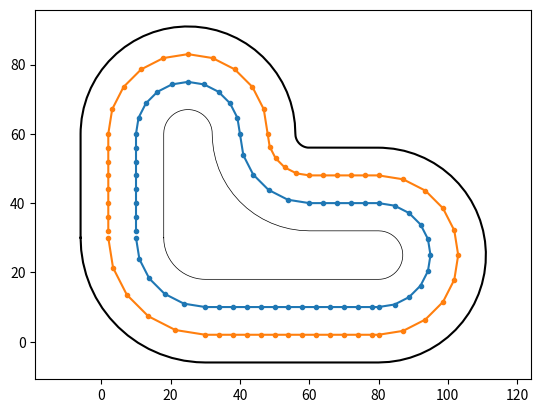

Reproduce this figure in Python.
"""
Environment for Lattice Planner Simulation
"""

import math
import numpy as np
import matplotlib.pyplot as plt


class ENVCrusing:
    def __init__(self):
        self.max_c = 0.15
        self.road_width = 8.0
        # self.ref_line = self.design_reference_line()
        # self.bound_in = self.design_boundary_in()
        # self.bound_out = self.design_boundary_out()

    @staticmethod
    def design_reference_line(cr_delta=0):
        rx, ry, ryaw, rc = [], [], [], []
        step_curve = 0.1 * math.pi
        step_line = 4


        cx, cy, cr = 30, 30, 20+cr_delta
        theta = np.arange(math.pi, math.pi * 1.5, step_curve)
        for itheta in theta:
            rx.append(cx + cr * math.cos(itheta))
            ry.append(cy + cr * math.sin(itheta))

        for ix in np.arange(30, 80, step_line):
            rx.append(ix)
            ry.append(10-cr_delta)

        cx, cy, cr = 80, 25, 15+cr_delta
        theta = np.arange(-math.pi / 2.0, math.pi / 2.0, step_curve)
        for itheta in theta:
            rx.append(cx + cr * math.cos(itheta))
            ry.append(cy + cr * math.sin(itheta))

        for ix in np.arange(80, 60, -step_line):
            rx.append(ix)
            ry.append(40+cr_delta)

        cx, cy, cr = 60, 60, 20-cr_delta
        theta = np.arange(-math.pi / 2.0, -math.pi, -step_curve)
        for itheta in theta:
            rx.append(cx + cr * math.cos(itheta))
            ry.append(cy + cr * math.sin(itheta))

        cx, cy, cr = 25, 60, 15+cr_delta
        theta = np.arange(0.0, math.pi, step_curve)
        for itheta in theta:
            rx.append(cx + cr * math.cos(itheta))
            ry.append(cy + cr * math.sin(itheta))

        for iy in np.arange(60, 30, -step_line):
            rx.append(10-cr_delta)
            ry.append(iy)

        return rx, ry

    def design_boundary_in(self, road_width):
        bx, by = [], []
        step_curve = 0.1
        step_line = 2

        cx, cy, cr = 30, 30, 20 - road_width
        theta = np.arange(math.pi, math.pi * 1.5, step_curve)
        for itheta in theta:
            bx.append(cx + cr * math.cos(itheta))
            by.append(cy + cr * math.sin(itheta))

        for ix in np.arange(30, 80, step_line):
            bx.append(ix)
            by.append(10 + road_width)

        cx, cy, cr = 80, 25, 15 - road_width
        theta = np.arange(-math.pi / 2.0, math.pi / 2.0, step_curve)
        for itheta in theta:
            bx.append(cx + cr * math.cos(itheta))
            by.append(cy + cr * math.sin(itheta))

        for ix in np.arange(80, 60, -step_line):
            bx.append(ix)
            by.append(40 - road_width)

        cx, cy, cr = 60, 60, 20 + road_width
        theta = np.arange(-math.pi / 2.0, -math.pi, -step_curve)
        for itheta in theta:
            bx.append(cx + cr * math.cos(itheta))
            by.append(cy + cr * math.sin(itheta))

        cx, cy, cr = 25, 60, 15 - road_width
        theta = np.arange(0.0, math.pi, step_curve)
        for itheta in theta:
            bx.append(cx + cr * math.cos(itheta))
            by.append(cy + cr * math.sin(itheta))

        for iy in np.arange(60, 30, -step_line):
            bx.append(10 + road_width)
            by.append(iy)

        bx.append(bx[0])
        by.append(by[0])

        return bx, by

    def design_boundary_out(self, road_width):
        bx, by = [], []
        step_curve = 0.1
        step_line = 2

        cx, cy, cr = 30, 30, 20 + road_width
        theta = np.arange(math.pi, math.pi * 1.5, step_curve)
        for itheta in theta:
            bx.append(cx + cr * math.cos(itheta))
            by.append(cy + cr * math.sin(itheta))

        for ix in np.arange(30, 80, step_line):
            bx.append(ix)
            by.append(10 - road_width)

        cx, cy, cr = 80, 25, 15 + road_width
        theta = np.arange(-math.pi / 2.0, math.pi / 2.0, step_curve)
        for itheta in theta:
            bx.append(cx + cr * math.cos(itheta))
            by.append(cy + cr * math.sin(itheta))

        for ix in np.arange(80, 60, -step_line):
            bx.append(ix)
            by.append(40 + road_width)

        cx, cy, cr = 60, 60, 20 - road_width
        theta = np.arange(-math.pi / 2.0, -math.pi, -step_curve)
        for itheta in theta:
            bx.append(cx + cr * math.cos(itheta))
            by.append(cy + cr * math.sin(itheta))

        cx, cy, cr = 25, 60, 15 + road_width
        theta = np.arange(0.0, math.pi, step_curve)
        for itheta in theta:
            bx.append(cx + cr * math.cos(itheta))
            by.append(cy + cr * math.sin(itheta))

        for iy in np.arange(60, 30, -step_line):
            bx.append(10 - road_width)
            by.append(iy)

        bx.append(bx[0])
        by.append(by[0])

        return bx, by

class Vehicle_Model:
    def __init__(self, x=0.0, y=0.0, yaw=0.0, v=0.0, direct=1.0):
        self.x = x
        self.y = y
        self.yaw = yaw
        self.v = v
        self.direct = direct

    def update(self, a, delta, direct):
        delta = self.limit_input_delta(delta)
        self.x += self.v * math.cos(self.yaw) * P.dt
        self.y += self.v * math.sin(self.yaw) * P.dt
        self.yaw += self.v / P.WB * math.tan(delta) * P.dt
        self.direct = direct
        self.v += self.direct * a * P.dt
        self.v = self.limit_speed(self.v)

    @staticmethod
    def limit_input_delta(delta):
        if delta >= P.steer_max:
            return P.steer_max

        if delta <= -P.steer_max:
            return -P.steer_max

        return delta

    @staticmethod
    def limit_speed(v):
        if v >= P.speed_max:
            return P.speed_max

        if v <= P.speed_min:
            return P.speed_min

        return v


def main():
    env = ENVCrusing()
    road_width = 8
    rx_1, ry_1 = env.design_reference_line(0)
    rx_2, ry_2 = env.design_reference_line(road_width)
    bx1, by1 = env.design_boundary_in(road_width)
    bx2, by2 = env.design_boundary_out(road_width*2)

    plt.plot(rx_1, ry_1, marker='.')
    plt.plot(rx_2, ry_2, marker='.')
    plt.plot(bx1, by1, linewidth=.5, color='k')
    plt.plot(bx2, by2, linewidth=1.5, color='k')
    plt.axis("equal")
    plt.show()


if __name__ == '__main__':
    main()
